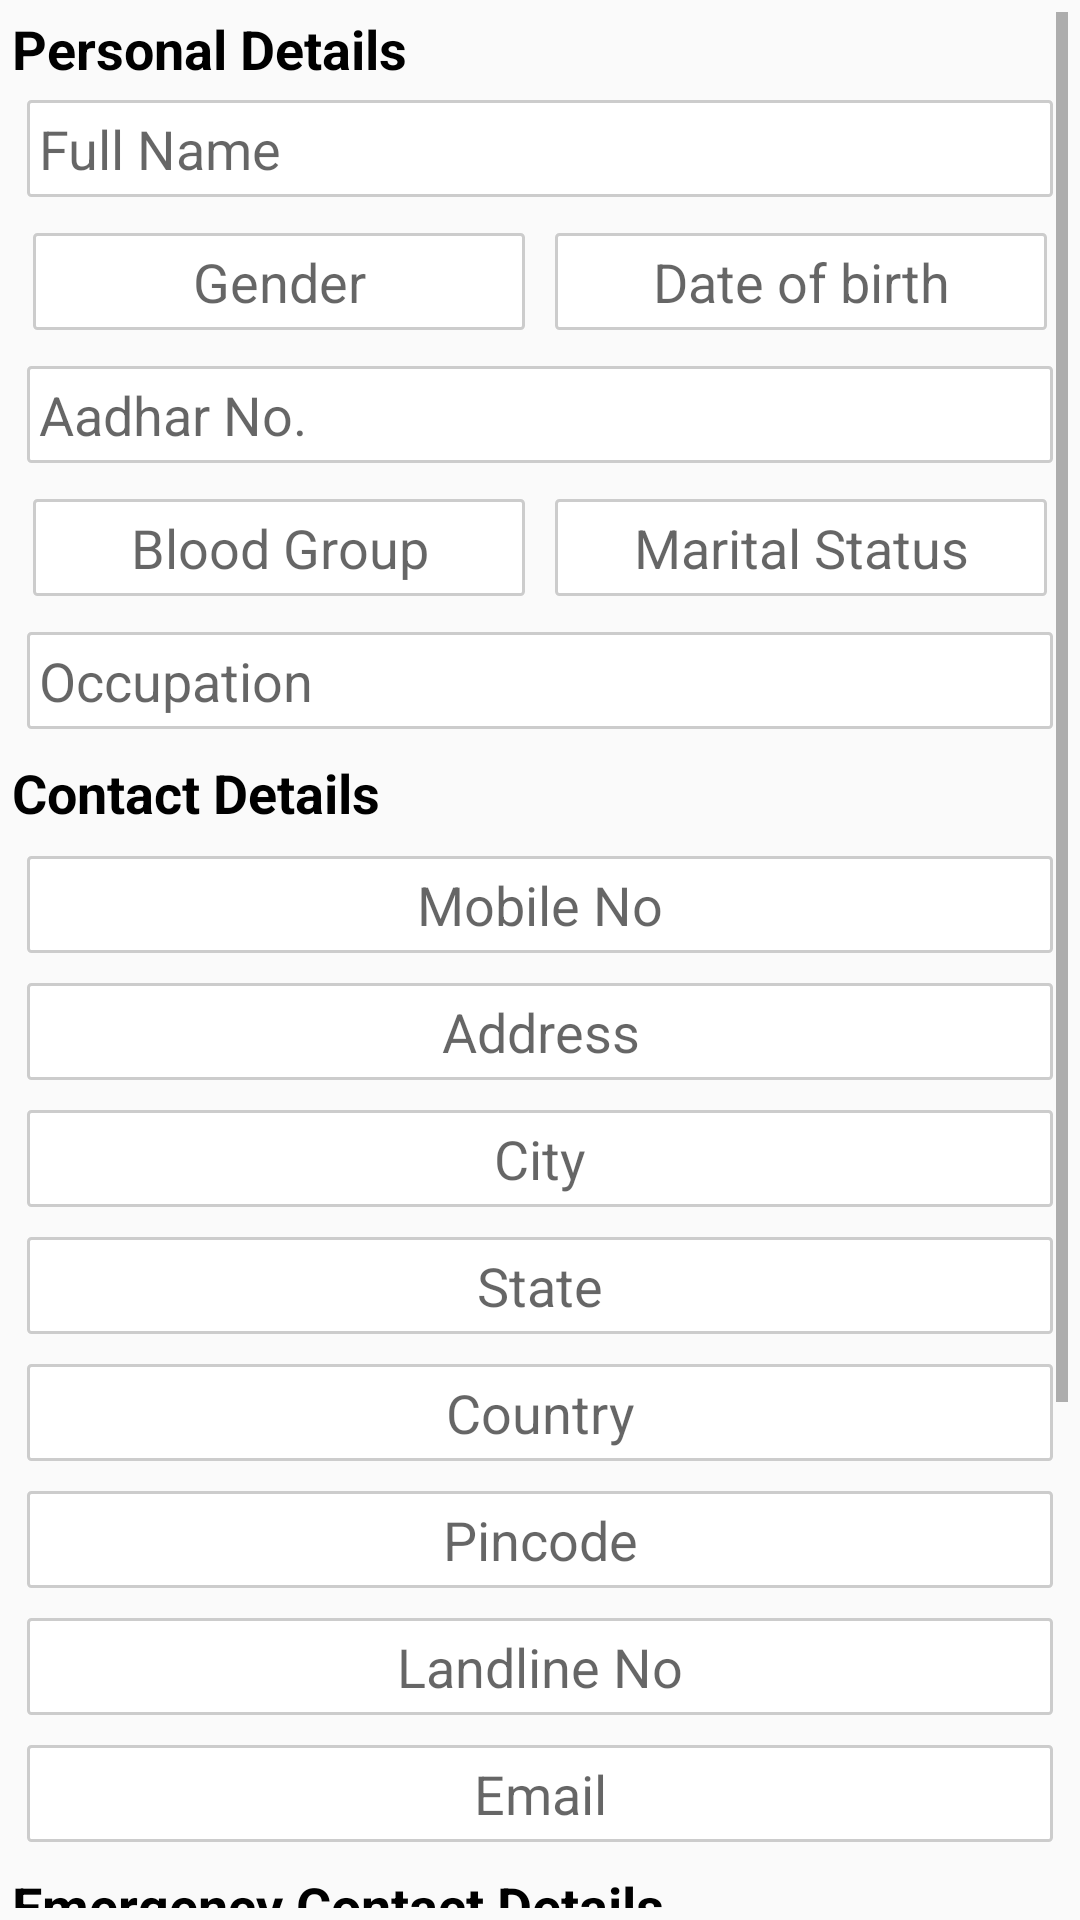

Layout XML and referenced resources for this Android screen:
<!-- AndroidManifest.xml: application theme AppTheme -->
<!-- res/layout/activity_customer_profile_edit.xml -->
<?xml version="1.0" encoding="utf-8"?>
<LinearLayout xmlns:android="http://schemas.android.com/apk/res/android"
    android:layout_width="match_parent"
    android:layout_height="match_parent"
    android:padding="4dp">

    <ScrollView
        android:id="@+id/scrollprofile"
        android:layout_width="match_parent"
        android:layout_height="match_parent">

        <LinearLayout
            android:layout_width="match_parent"
            android:layout_height="fill_parent"
            android:orientation="vertical">

            <TextView
                android:layout_width="wrap_content"
                android:layout_height="wrap_content"
                android:layout_weight="1"
                android:text="Personal Details"
                android:textColor="@color/black"
                android:textSize="18sp"
                android:textStyle="bold" />

            <EditText
                android:id="@+id/et_full_name"
                android:layout_width="match_parent"
                android:layout_height="wrap_content"
                android:layout_margin="5dp"
                android:background="@drawable/custom_editbox"
                android:ems="10"
                android:hint="Full Name"
                android:inputType="textPersonName"
                android:padding="4dp" />

            <LinearLayout
                android:layout_width="fill_parent"
                android:layout_height="wrap_content"
                android:orientation="horizontal"
                android:padding="2dp">

                <EditText
                    android:id="@+id/gender"
                    android:layout_width="match_parent"
                    android:layout_height="wrap_content"
                    android:layout_margin="5dp"
                    android:layout_weight="1"
                    android:background="@drawable/custom_editbox"
                    android:focusable="false"
                    android:gravity="center_horizontal"
                    android:hint="Gender"
                    android:inputType="text"
                    android:padding="4dp" />

                <EditText
                    android:id="@+id/et_dateofbirth"
                    android:layout_width="match_parent"
                    android:layout_height="wrap_content"
                    android:layout_margin="5dp"
                    android:layout_weight="1"
                    android:background="@drawable/custom_editbox"
                    android:focusable="false"
                    android:gravity="center_horizontal"
                    android:hint="Date of birth"
                    android:inputType="number"
                    android:padding="4dp" />

            </LinearLayout>


            <EditText
                android:id="@+id/et_aadhar"
                android:layout_width="match_parent"
                android:layout_height="wrap_content"
                android:layout_margin="5dp"
                android:background="@drawable/custom_editbox"
                android:ems="10"
                android:hint="Aadhar No."
                android:inputType="number"
                android:padding="4dp" />


            <LinearLayout
                android:layout_width="fill_parent"
                android:layout_height="wrap_content"
                android:orientation="horizontal"
                android:padding="2dp">

                <EditText
                    android:id="@+id/et_blood_group"
                    android:layout_width="match_parent"
                    android:layout_height="wrap_content"
                    android:layout_margin="5dp"
                    android:layout_weight="1"
                    android:background="@drawable/custom_editbox"
                    android:focusable="false"
                    android:gravity="center_horizontal"
                    android:hint="Blood Group"
                    android:inputType="text"
                    android:padding="4dp" />

                <EditText
                    android:id="@+id/et_marital_status"
                    android:layout_width="match_parent"
                    android:layout_height="wrap_content"
                    android:layout_margin="5dp"
                    android:layout_weight="1"
                    android:background="@drawable/custom_editbox"
                    android:focusable="false"
                    android:gravity="center_horizontal"
                    android:hint="Marital Status"
                    android:padding="4dp" />

            </LinearLayout>

            <EditText
                android:id="@+id/et_occupation"
                android:layout_width="match_parent"
                android:layout_height="wrap_content"
                android:layout_margin="5dp"
                android:background="@drawable/custom_editbox"
                android:ems="10"
                android:hint="Occupation"
                android:inputType="textPersonName"
                android:padding="4dp" />


            <TextView
                android:layout_width="wrap_content"
                android:layout_height="wrap_content"
                android:layout_marginBottom="4dp"
                android:layout_marginTop="4dp"
                android:layout_weight="1"
                android:text="Contact Details"
                android:textColor="@color/black"
                android:textSize="18sp"
                android:textStyle="bold" />

            <EditText
                android:id="@+id/et_mobile"
                android:layout_width="match_parent"
                android:layout_height="wrap_content"
                android:layout_margin="5dp"
                android:background="@drawable/custom_editbox"
                android:gravity="center_horizontal"
                android:hint="Mobile No"
                android:inputType="phone"
                android:maxLength="10"
                android:padding="4dp" />


            <EditText
                android:id="@+id/et_address"
                android:layout_width="match_parent"
                android:layout_height="wrap_content"
                android:layout_margin="5dp"
                android:background="@drawable/custom_editbox"
                android:gravity="center_horizontal"
                android:hint="Address"
                android:inputType="text"
                android:padding="4dp" />


            <EditText
                android:id="@+id/et_city"
                android:layout_width="match_parent"
                android:layout_height="wrap_content"
                android:layout_margin="5dp"
                android:background="@drawable/custom_editbox"
                android:focusable="false"
                android:gravity="center_horizontal"
                android:hint="City"
                android:inputType="text"
                android:padding="4dp" />


            <EditText
                android:id="@+id/et_state"
                android:layout_width="match_parent"
                android:layout_height="wrap_content"
                android:layout_margin="5dp"
                android:background="@drawable/custom_editbox"
                android:focusable="false"
                android:gravity="center_horizontal"
                android:hint="State"
                android:inputType="text"
                android:padding="4dp" />

            <EditText
                android:id="@+id/et_country"
                android:layout_width="match_parent"
                android:layout_height="wrap_content"
                android:layout_margin="5dp"
                android:background="@drawable/custom_editbox"
                android:focusable="false"
                android:gravity="center_horizontal"
                android:hint="Country"
                android:inputType="text"
                android:padding="4dp" />


            <EditText
                android:id="@+id/et_pincode"
                android:layout_width="match_parent"
                android:layout_height="wrap_content"
                android:layout_margin="5dp"
                android:background="@drawable/custom_editbox"
                android:gravity="center_horizontal"
                android:hint="Pincode"
                android:inputType="number"
                android:padding="4dp" />


            <EditText
                android:id="@+id/et_landline"
                android:layout_width="match_parent"
                android:layout_height="wrap_content"
                android:layout_margin="5dp"
                android:background="@drawable/custom_editbox"
                android:gravity="center_horizontal"
                android:hint="Landline No"
                android:inputType="phone"
                android:maxLength="10"
                android:padding="4dp" />


            <EditText
                android:id="@+id/et_email"
                android:layout_width="match_parent"
                android:layout_height="wrap_content"
                android:layout_margin="5dp"
                android:background="@drawable/custom_editbox"
                android:gravity="center_horizontal"
                android:hint="Email"
                android:inputType="textEmailAddress"
                android:padding="4dp" />

            <TextView
                android:layout_width="wrap_content"
                android:layout_height="wrap_content"
                android:layout_marginBottom="4dp"
                android:layout_marginTop="4dp"
                android:layout_weight="1"
                android:text="Emergency Contact Details"
                android:textColor="@color/black"
                android:textSize="18sp"
                android:textStyle="bold" />

            <EditText
                android:id="@+id/et_emergency_name"
                android:layout_width="match_parent"
                android:layout_height="wrap_content"
                android:layout_margin="5dp"
                android:background="@drawable/custom_editbox"
                android:gravity="center_horizontal"
                android:hint="Name"
                android:inputType="text"
                android:maxLength="10"
                android:padding="4dp" />

            <EditText
                android:id="@+id/et_emergency_number"
                android:layout_width="match_parent"
                android:layout_height="wrap_content"
                android:layout_margin="5dp"
                android:background="@drawable/custom_editbox"
                android:gravity="center_horizontal"
                android:hint="Mobile Number"
                android:inputType="phone"
                android:maxLength="10"
                android:padding="4dp" />

            <EditText
                android:id="@+id/et_emergency_relationship"
                android:layout_width="match_parent"
                android:layout_height="wrap_content"
                android:layout_margin="5dp"
                android:background="@drawable/custom_editbox"
                android:gravity="center_horizontal"
                android:hint="Relationship"
                android:inputType="text"
                android:maxLength="10"
                android:padding="4dp" />

            <Button
                android:id="@+id/btn_save"
                android:layout_width="fill_parent"
                android:layout_height="wrap_content"
                android:layout_marginBottom="20dp"
                android:layout_marginTop="20dp"
                android:background="@color/btn_color"
                android:text="SAVE"
                android:textColor="@android:color/white"
                android:textSize="16sp" />
        </LinearLayout>
    </ScrollView>
</LinearLayout>
<!-- resources referenced by this layout -->
<resources>
  <color name="black">#000000</color>
  <color name="btn_color">#29B6F6</color>
  <!-- drawable custom_editbox (drawable) -->
  <?xml version="1.0" encoding="utf-8"?>
  <shape xmlns:android="http://schemas.android.com/apk/res/android" >
  
      <solid android:color="#FFFFFF" />
  
      <stroke
          android:width="1dp"
          android:color="#cccccc" />
      <corners
          android:topLeftRadius="1dp"
          android:topRightRadius="1dp"
          android:bottomLeftRadius="1dp"
          android:bottomRightRadius="1dp"/>
  
  </shape>
  <style name="AppTheme" parent="Theme.AppCompat.Light.NoActionBar">
          
      </style>
</resources>
